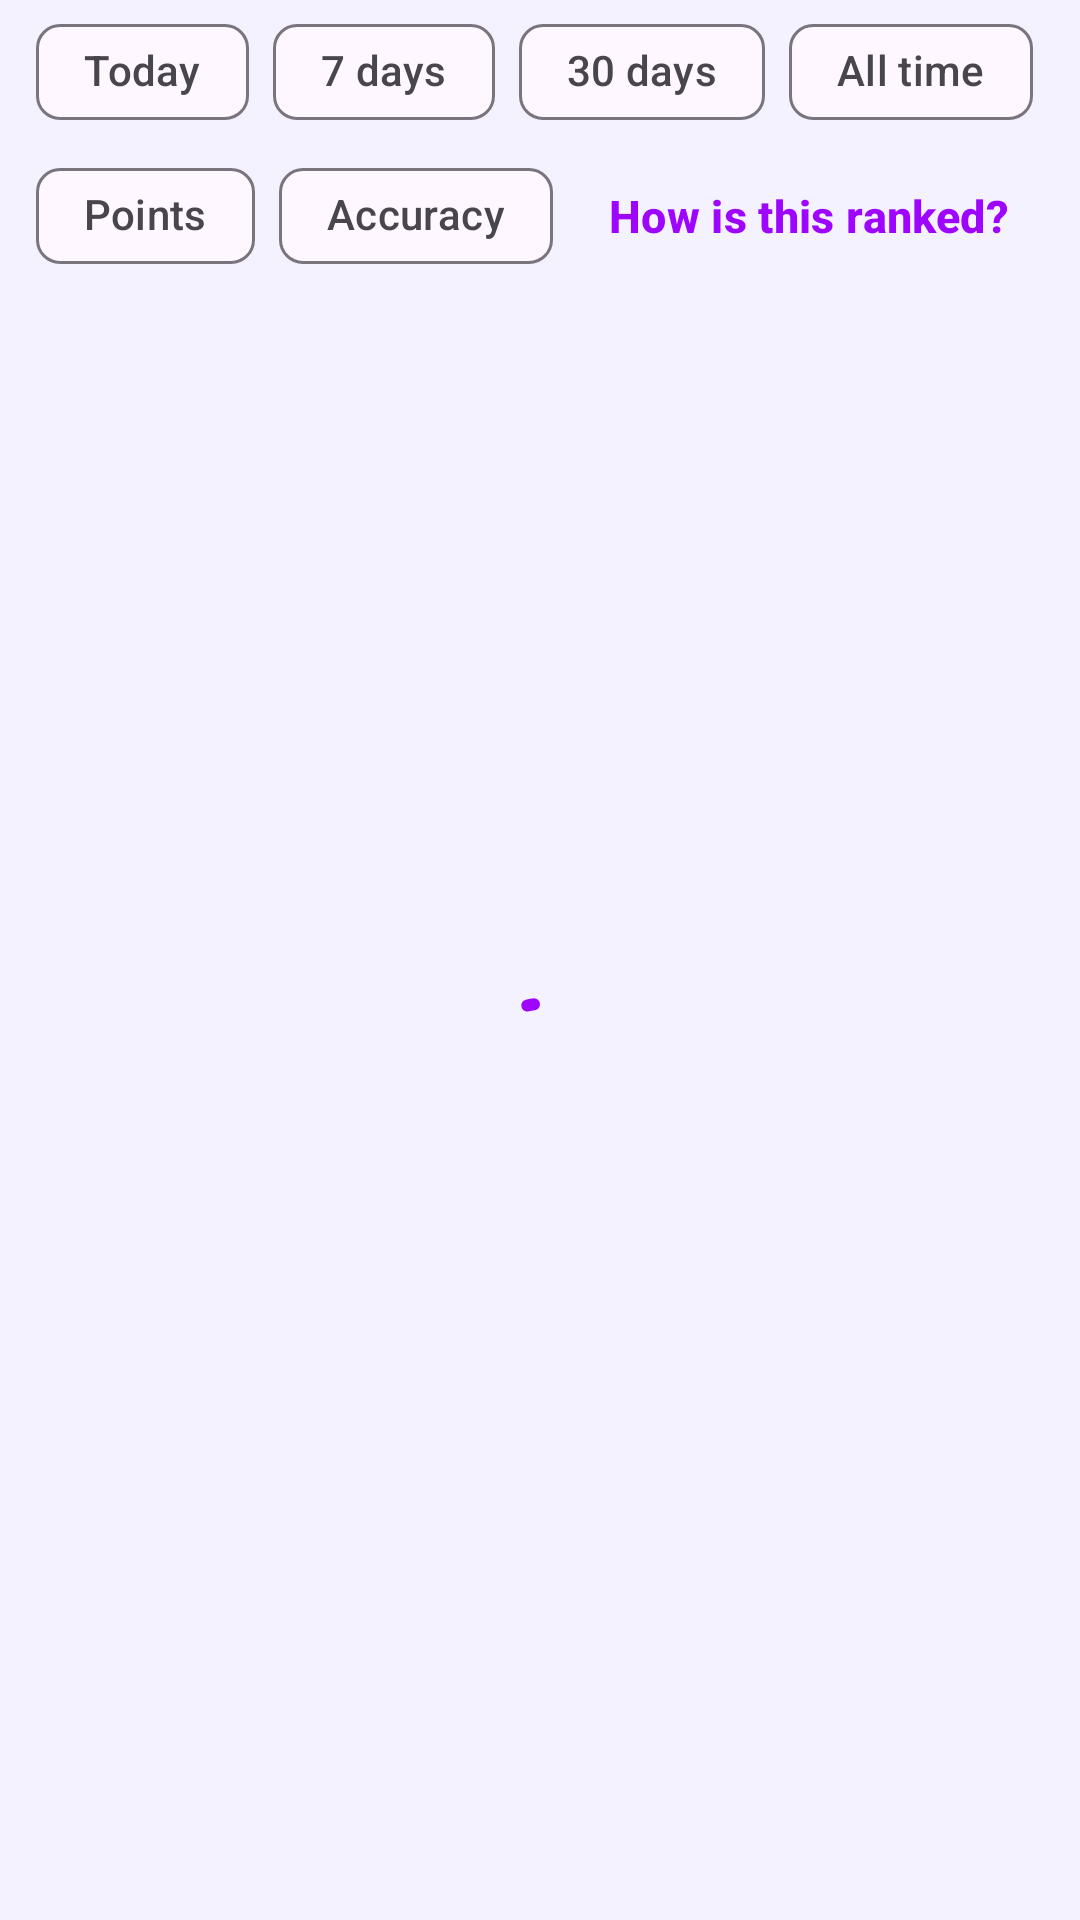

Produce the Android XML layout that renders to this screen, including the resource entries it uses.
<!-- AndroidManifest.xml: application theme Theme.AdminQuiz -->
<!-- res/layout/fragment_class_leaderboard.xml -->
<?xml version="1.0" encoding="utf-8"?>
<LinearLayout xmlns:android="http://schemas.android.com/apk/res/android"
    xmlns:app="http://schemas.android.com/apk/res-auto"
    android:layout_width="match_parent"
    android:layout_height="match_parent"
    android:orientation="vertical">

    <HorizontalScrollView
        android:layout_width="match_parent"
        android:layout_height="wrap_content"
        android:scrollbars="none">

        <com.google.android.material.chip.ChipGroup
            android:id="@+id/chipsPeriod"
            android:layout_width="wrap_content"
            android:layout_height="wrap_content"
            android:paddingHorizontal="12dp"
            app:selectionRequired="true"
            app:singleLine="true"
            app:singleSelection="true">

            <com.google.android.material.chip.Chip
                android:id="@+id/chipToday"
                style="@style/Widget.Material3.Chip.Filter"
                android:layout_width="wrap_content"
                android:layout_height="wrap_content"
                android:text="@string/period_today" />

            <com.google.android.material.chip.Chip
                android:id="@+id/chipWeek"
                style="@style/Widget.Material3.Chip.Filter"
                android:layout_width="wrap_content"
                android:layout_height="wrap_content"
                android:text="@string/period_week" />

            <com.google.android.material.chip.Chip
                android:id="@+id/chipMonth"
                style="@style/Widget.Material3.Chip.Filter"
                android:layout_width="wrap_content"
                android:layout_height="wrap_content"
                android:text="@string/period_month" />

            <com.google.android.material.chip.Chip
                android:id="@+id/chipAll"
                style="@style/Widget.Material3.Chip.Filter"
                android:layout_width="wrap_content"
                android:layout_height="wrap_content"
                android:text="@string/period_all" />
        </com.google.android.material.chip.ChipGroup>
    </HorizontalScrollView>

    <LinearLayout
        android:layout_width="match_parent"
        android:layout_height="wrap_content"
        android:gravity="center_vertical"
        android:orientation="horizontal"
        android:paddingHorizontal="12dp">

        <com.google.android.material.chip.ChipGroup
            android:id="@+id/chipsMode"
            android:layout_width="0dp"
            android:layout_height="wrap_content"
            android:layout_weight="1"
            app:selectionRequired="true"
            app:singleLine="true"
            app:singleSelection="true">

            <com.google.android.material.chip.Chip
                android:id="@+id/chipPoints"
                style="@style/Widget.Material3.Chip.Filter"
                android:layout_width="wrap_content"
                android:layout_height="wrap_content"
                android:text="@string/mode_points" />

            <com.google.android.material.chip.Chip
                android:id="@+id/chipAccuracy"
                style="@style/Widget.Material3.Chip.Filter"
                android:layout_width="wrap_content"
                android:layout_height="wrap_content"
                android:text="@string/mode_accuracy" />
        </com.google.android.material.chip.ChipGroup>

        <com.google.android.material.button.MaterialButton
            android:id="@+id/btnHow"
            style="@style/Widget.Material3.Button.TextButton"
            android:layout_width="wrap_content"
            android:layout_height="wrap_content"
            android:text="@string/lb_how_ranked" />
    </LinearLayout>

    <com.google.android.material.card.MaterialCardView
        android:id="@+id/cardMe"
        android:layout_width="match_parent"
        android:layout_height="wrap_content"
        android:layout_marginHorizontal="12dp"
        android:layout_marginTop="4dp"
        android:visibility="gone"
        app:cardBackgroundColor="?attr/colorPrimaryContainer"
        app:cardCornerRadius="14dp"
        app:cardElevation="0dp">

        <LinearLayout
            android:layout_width="match_parent"
            android:layout_height="wrap_content"
            android:orientation="vertical"
            android:padding="14dp">

            <TextView
                android:id="@+id/tvMeTitle"
                android:layout_width="wrap_content"
                android:layout_height="wrap_content"
                android:text="@string/lb_your_rank"
                android:textColor="?attr/colorOnPrimaryContainer"
                android:textSize="12sp"
                android:textStyle="bold" />

            <TextView
                android:id="@+id/tvMeRank"
                android:layout_width="wrap_content"
                android:layout_height="wrap_content"
                android:textColor="?attr/colorOnPrimaryContainer"
                android:textSize="22sp"
                android:textStyle="bold" />

            <TextView
                android:id="@+id/tvMeDetail"
                android:layout_width="wrap_content"
                android:layout_height="wrap_content"
                android:textColor="?attr/colorOnPrimaryContainer"
                android:textSize="13sp" />
        </LinearLayout>
    </com.google.android.material.card.MaterialCardView>

    <TextView
        android:id="@+id/tvAlone"
        android:layout_width="match_parent"
        android:layout_height="wrap_content"
        android:paddingHorizontal="16dp"
        android:paddingTop="8dp"
        android:text="@string/lb_empty_alone"
        android:textColor="?attr/colorOnSurfaceVariant"
        android:textSize="13sp"
        android:visibility="gone" />

    <FrameLayout
        android:layout_width="match_parent"
        android:layout_height="0dp"
        android:layout_weight="1">

        <androidx.recyclerview.widget.RecyclerView
            android:id="@+id/recycler"
            android:layout_width="match_parent"
            android:layout_height="match_parent"
            android:clipToPadding="false"
            android:padding="8dp" />

        <com.google.android.material.progressindicator.CircularProgressIndicator
            android:id="@+id/progress"
            android:layout_width="wrap_content"
            android:layout_height="wrap_content"
            android:layout_gravity="center"
            android:indeterminate="true" />

        <TextView
            android:id="@+id/tvEmpty"
            android:layout_width="match_parent"
            android:layout_height="wrap_content"
            android:layout_gravity="center"
            android:gravity="center"
            android:padding="24dp"
            android:text="@string/lb_empty_none"
            android:textColor="?attr/colorOnSurfaceVariant"
            android:visibility="gone" />
    </FrameLayout>

    <TextView
        android:id="@+id/tvNote"
        android:layout_width="match_parent"
        android:layout_height="wrap_content"
        android:paddingHorizontal="16dp"
        android:paddingVertical="8dp"
        android:textColor="?attr/colorOnSurfaceVariant"
        android:textSize="11sp" />
</LinearLayout>
<!-- resources referenced by this layout -->
<resources>
  <string name="lb_empty_alone">You are the only student here so far.\nShare your class code so classmates can join.</string>
  <string name="lb_empty_none">No quiz results in this period yet.\nFinish a quiz to appear here!</string>
  <string name="lb_how_ranked">How is this ranked?</string>
  <string name="lb_your_rank">Your rank</string>
  <string name="mode_accuracy">Accuracy</string>
  <string name="mode_points">Points</string>
  <string name="period_all">All time</string>
  <string name="period_month">30 days</string>
  <string name="period_today">Today</string>
  <string name="period_week">7 days</string>
  <style name="Theme.AdminQuiz" parent="Theme.Material3.DayNight.NoActionBar">
          <item name="colorPrimary">@color/brand_purple</item>
          <item name="colorOnPrimary">@color/white</item>
          <item name="colorSecondary">@color/brand_accent</item>
          <item name="android:statusBarColor">@color/brand_purple_dark</item>
          <item name="android:windowBackground">@color/screen_bg</item>
          <item name="materialCardViewStyle">@style/Quiz.Card</item>
          <item name="materialButtonStyle">@style/Quiz.Button</item>
          <item name="radioButtonStyle">@style/Quiz.Radio</item>
      </style>
  <color name="brand_purple">#9D05FF</color>
  <color name="white">#FFFFFF</color>
  <color name="brand_accent">#00D4FF</color>
  <color name="brand_purple_dark">#6A00B3</color>
  <color name="screen_bg">#F5F2FF</color>
  <style name="Quiz.Card" parent="Widget.Material3.CardView.Elevated">
          <item name="cardBackgroundColor">@color/surface_card</item>
          <item name="cardCornerRadius">20dp</item>
          <item name="cardElevation">3dp</item>
      </style>
  <style name="Quiz.Button" parent="Widget.Material3.Button">
          <item name="android:minHeight">52dp</item>
          <item name="android:textStyle">bold</item>
          <item name="android:textAllCaps">false</item>
          <item name="android:textSize">15sp</item>
          <item name="cornerRadius">16dp</item>
      </style>
  <style name="Quiz.Radio" parent="Widget.Material3.CompoundButton.RadioButton">
          <item name="android:background">@drawable/bg_option</item>
          <item name="android:layout_marginBottom">10dp</item>
          <item name="android:minHeight">56dp</item>
          <item name="android:paddingStart">8dp</item>
          <item name="android:paddingEnd">12dp</item>
      </style>
  <color name="surface_card">#FFFFFF</color>
  <!-- drawable bg_option (drawable) -->
  <?xml version="1.0" encoding="utf-8"?>
  <selector xmlns:android="http://schemas.android.com/apk/res/android">
      <item android:state_checked="true">
          <shape android:shape="rectangle">
              <solid android:color="@color/option_selected_bg" />
              <stroke android:width="2dp" android:color="@color/brand_purple" />
              <corners android:radius="16dp" />
          </shape>
      </item>
      <item>
          <shape android:shape="rectangle">
              <solid android:color="@color/surface_card" />
              <stroke android:width="1dp" android:color="@color/surface_stroke" />
              <corners android:radius="16dp" />
          </shape>
      </item>
  </selector>
  <color name="option_selected_bg">#EFE3FF</color>
  <color name="surface_stroke">#E3DAFF</color>
</resources>
